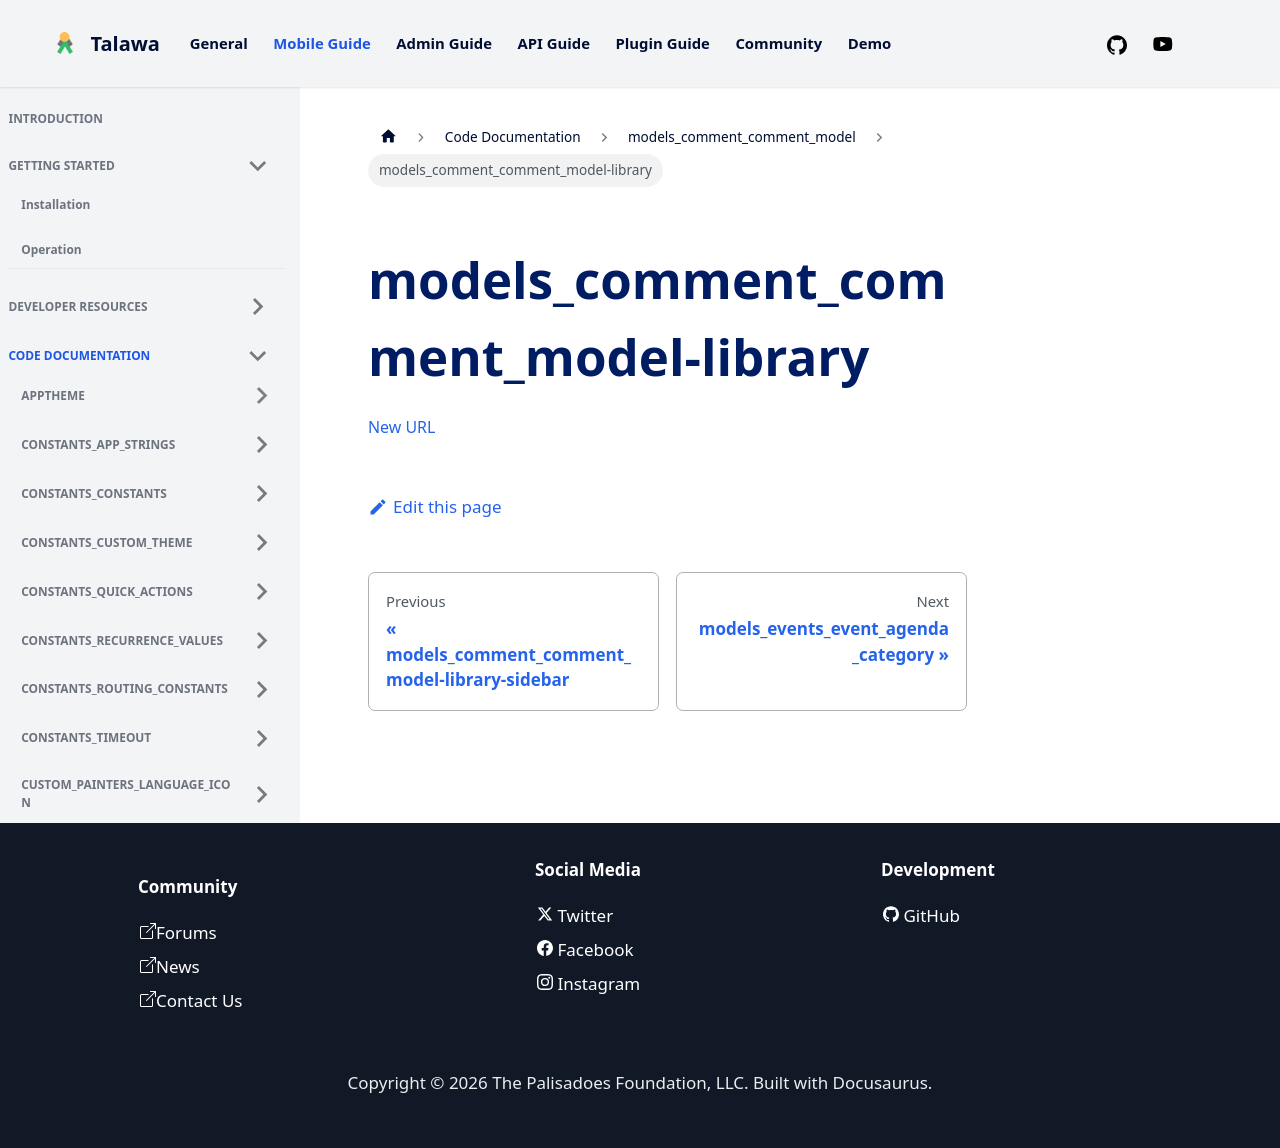

repository: PalisadoesFoundation/talawa · page: docs/auto-docs/models_comment_comment_model/models_comment_comment_model-library/index.html · generator: docusaurus

[New URL](../models_comment_comment_model/)
